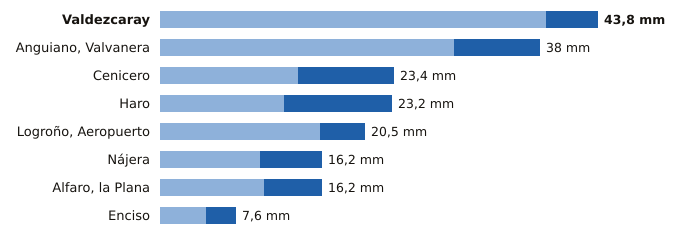

Source data for this figure (header and first rows):
estacion, provincia, indicativo, mm_6_dias_anteriores, mm_hoy, mm_7_dias, horas_de_hoy
Valdezcaray, La Rioja, 9115X, 38.6, 5.2, 43.8, 20
Anguiano, Valvanera, La Rioja, 9136X, 29.4, 8.6, 38.0, 20
Cenicero, La Rioja, 9145Y, 13.8, 9.6, 23.4, 20
Haro, La Rioja, 9121X, 12.4, 10.8, 23.2, 20
Logroño, Aeropuerto, La Rioja, 9170, 16.0, 4.5, 20.5, 20
Nájera, La Rioja, 9141V, 10.0, 6.2, 16.2, 20
Alfaro, la Plana, La Rioja, 9293X, 10.4, 5.8, 16.2, 20
Enciso, La Rioja, 9188, 4.6, 3.0, 7.6, 20
